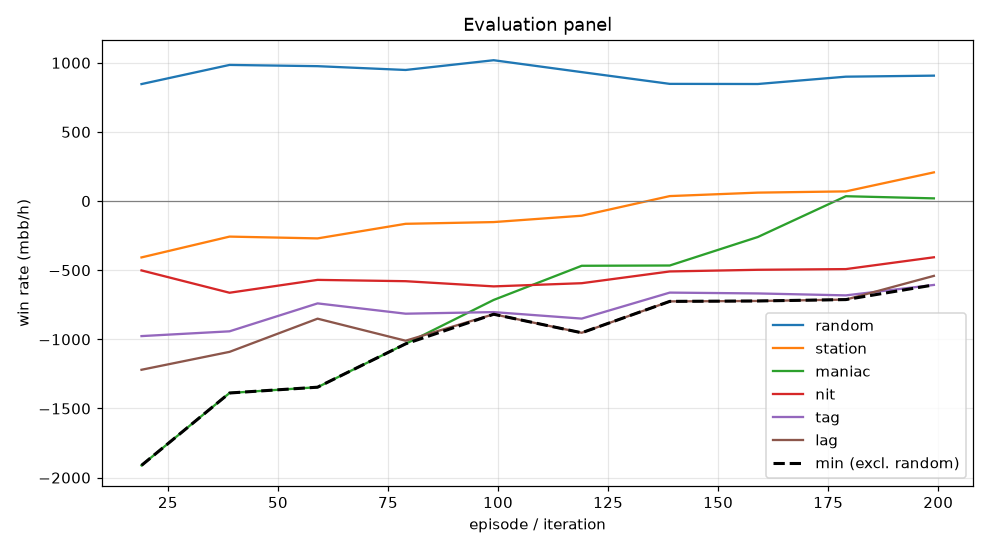

Source data for this figure (header and first rows):
episode, min, mean, random_mean, random_se, station_mean, station_se, maniac_mean, maniac_se, nit_mean, nit_se, tag_mean, tag_se, lag_mean, lag_se, act_call, act_raise, act_fold, act_check
19, -1912, -1003, 846.0, 89.82, -407.5, 89.08, -1912, 266.2, -501.5, 99.75, -976.5, 129.8, -1220, 151.1, 0.1931, 0.5213, 0.1534, 0.1321
39, -1388, -868.1, 984.5, 92.37, -257.0, 84.05, -1388, 266.3, -663.0, 105, -942.0, 130.4, -1090, 149.1, 0.2051, 0.4993, 0.1489, 0.1467
59, -1346, -755.3, 975.5, 86.52, -270.0, 83.84, -1346, 266.3, -570.0, 101.9, -740.0, 126.8, -850.5, 142, 0.2201, 0.4965, 0.1396, 0.1438
79, -1032, -720.2, 948.0, 81.14, -164.5, 83.23, -1032, 253.5, -579.5, 97.94, -814.5, 122.7, -1010, 142.4, 0.2236, 0.4947, 0.1481, 0.1336
99, -818.5, -621.1, 1018, 83.5, -152.0, 80.61, -715.0, 271.6, -617.0, 102.5, -803.0, 123.5, -818.5, 140.9, 0.2212, 0.5159, 0.1336, 0.1293
119, -952.5, -594.1, 932.5, 83.91, -106.0, 76.74, -468.0, 264.1, -594.0, 102, -850.0, 128, -952.5, 144.2, 0.2218, 0.5124, 0.1274, 0.1384
139, -725.5, -465.3, 847.5, 79.27, 36.0, 77.94, -466.0, 266.6, -509.0, 99.41, -662.0, 122.6, -725.5, 143.4, 0.2223, 0.4928, 0.1328, 0.1521
159, -722.5, -417.3, 846.5, 78.96, 61.0, 76.59, -260.0, 265.1, -497.0, 94.25, -668.0, 114.8, -722.5, 137.9, 0.2238, 0.4986, 0.1334, 0.1442
179, -712.5, -356.3, 899.5, 82.78, 70.0, 75.63, 35.0, 264.4, -492.0, 97.28, -682.0, 119.3, -712.5, 140.4, 0.2301, 0.5069, 0.1234, 0.1397
199, -606.5, -265.4, 907.0, 81.83, 207.5, 71.78, 19.5, 248.3, -406.5, 89.46, -606.5, 117.2, -541.0, 132.7, 0.234, 0.4897, 0.1286, 0.1476
